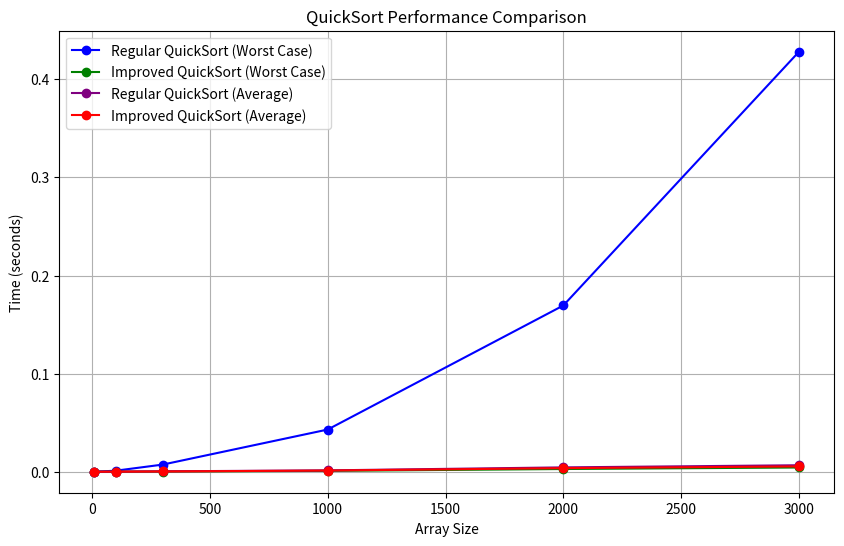

Python code for this plot:
import random
import time
import matplotlib.pyplot as plt
import sys
# Regular Quick Sort
def quicksort(arr):
    if len(arr) <= 1:
        return arr
    pivot = arr[0]  # Choosing the last element as the pivot
    left = [x for x in arr if x < pivot]
    middle = [x for x in arr if x == pivot]
    right = [x for x in arr if x > pivot]
    return quicksort(left) + middle + quicksort(right)

# Median-of-three Quick Sort (Improved)
def median_of_three(arr, low, high):
    mid = (low + high) // 2
    a = arr[low]
    b = arr[mid]
    c = arr[high]
    
    if a < b:
        if b < c:
            return mid
        elif a < c:
            return high
        else:
            return low
    else:
        if a < c:
            return low
        elif b < c:
            return high
        else:
            return mid

def quicksort_improved(arr, low, high):
    if low < high:
        pivot_index = median_of_three(arr, low, high)
        arr[pivot_index], arr[high] = arr[high], arr[pivot_index]
        pivot = arr[high]
        
        i = low - 1
        for j in range(low, high):
            if arr[j] <= pivot:
                i += 1
                arr[i], arr[j] = arr[j], arr[i]
        
        arr[i + 1], arr[high] = arr[high], arr[i + 1]
        quicksort_improved(arr, low, i)
        quicksort_improved(arr, i + 2, high)

def improved_quick_sort(arr):
    quicksort_improved(arr, 0, len(arr) - 1)
    return arr

# Function to time the sorting process
def time_sorting_function(sort_func, arr):
    start_time = time.time()
    sort_func(arr)
    return time.time() - start_time

# Main function to compare and plot results
def compare_and_plot():
    sizes = [10, 100, 300, 1000, 2000, 3000]  # Sizes of the random arrays
    regular_times = []
    improved_times = []
    regular_times_avg = []
    improved_times_avg = []
    for size in sizes:
        arr_for_regular = [e for e in range(1, size)]  # On a reversed sorted array
        arr_for_improved = arr_for_regular.copy()  # Copy to ensure same input for both
        arr_for_regular_avg = [random.randint(1, size) for _ in range(size)]  # On a random array
        arr_for_improved_avg = arr_for_regular_avg.copy()  # Copy to ensure same input for both

        # Time regular quicksort
        regular_time = time_sorting_function(quicksort, arr_for_regular)
        regular_times.append(regular_time)

        # Time improved quicksort
        improved_time = time_sorting_function(improved_quick_sort, arr_for_improved)
        improved_times.append(improved_time)

        # Time regular quicksort average case
        regular_time_avg = time_sorting_function(quicksort, arr_for_regular_avg)
        regular_times_avg.append(regular_time_avg)

        # Time improved quicksort average case
        improved_time_avg = time_sorting_function(improved_quick_sort, arr_for_improved_avg)
        improved_times_avg.append(improved_time_avg)

    # Plotting the results
    plt.figure(figsize=(10, 6))
    plt.plot(sizes, regular_times, label="Regular QuickSort (Worst Case)", color='blue', marker='o')
    plt.plot(sizes, improved_times, label="Improved QuickSort (Worst Case)", color='green', marker='o')
    plt.plot(sizes, regular_times_avg, label="Regular QuickSort (Average)", color='purple', marker='o')
    plt.plot(sizes, improved_times_avg, label="Improved QuickSort (Average)", color='red', marker='o')
    plt.xlabel('Array Size')
    plt.ylabel('Time (seconds)')
    plt.title('QuickSort Performance Comparison')
    plt.legend()
    plt.grid(True)
    plt.show()


# Run the comparison and plotting
if __name__ == "__main__":
    sys.setrecursionlimit(1000000)

    compare_and_plot()
